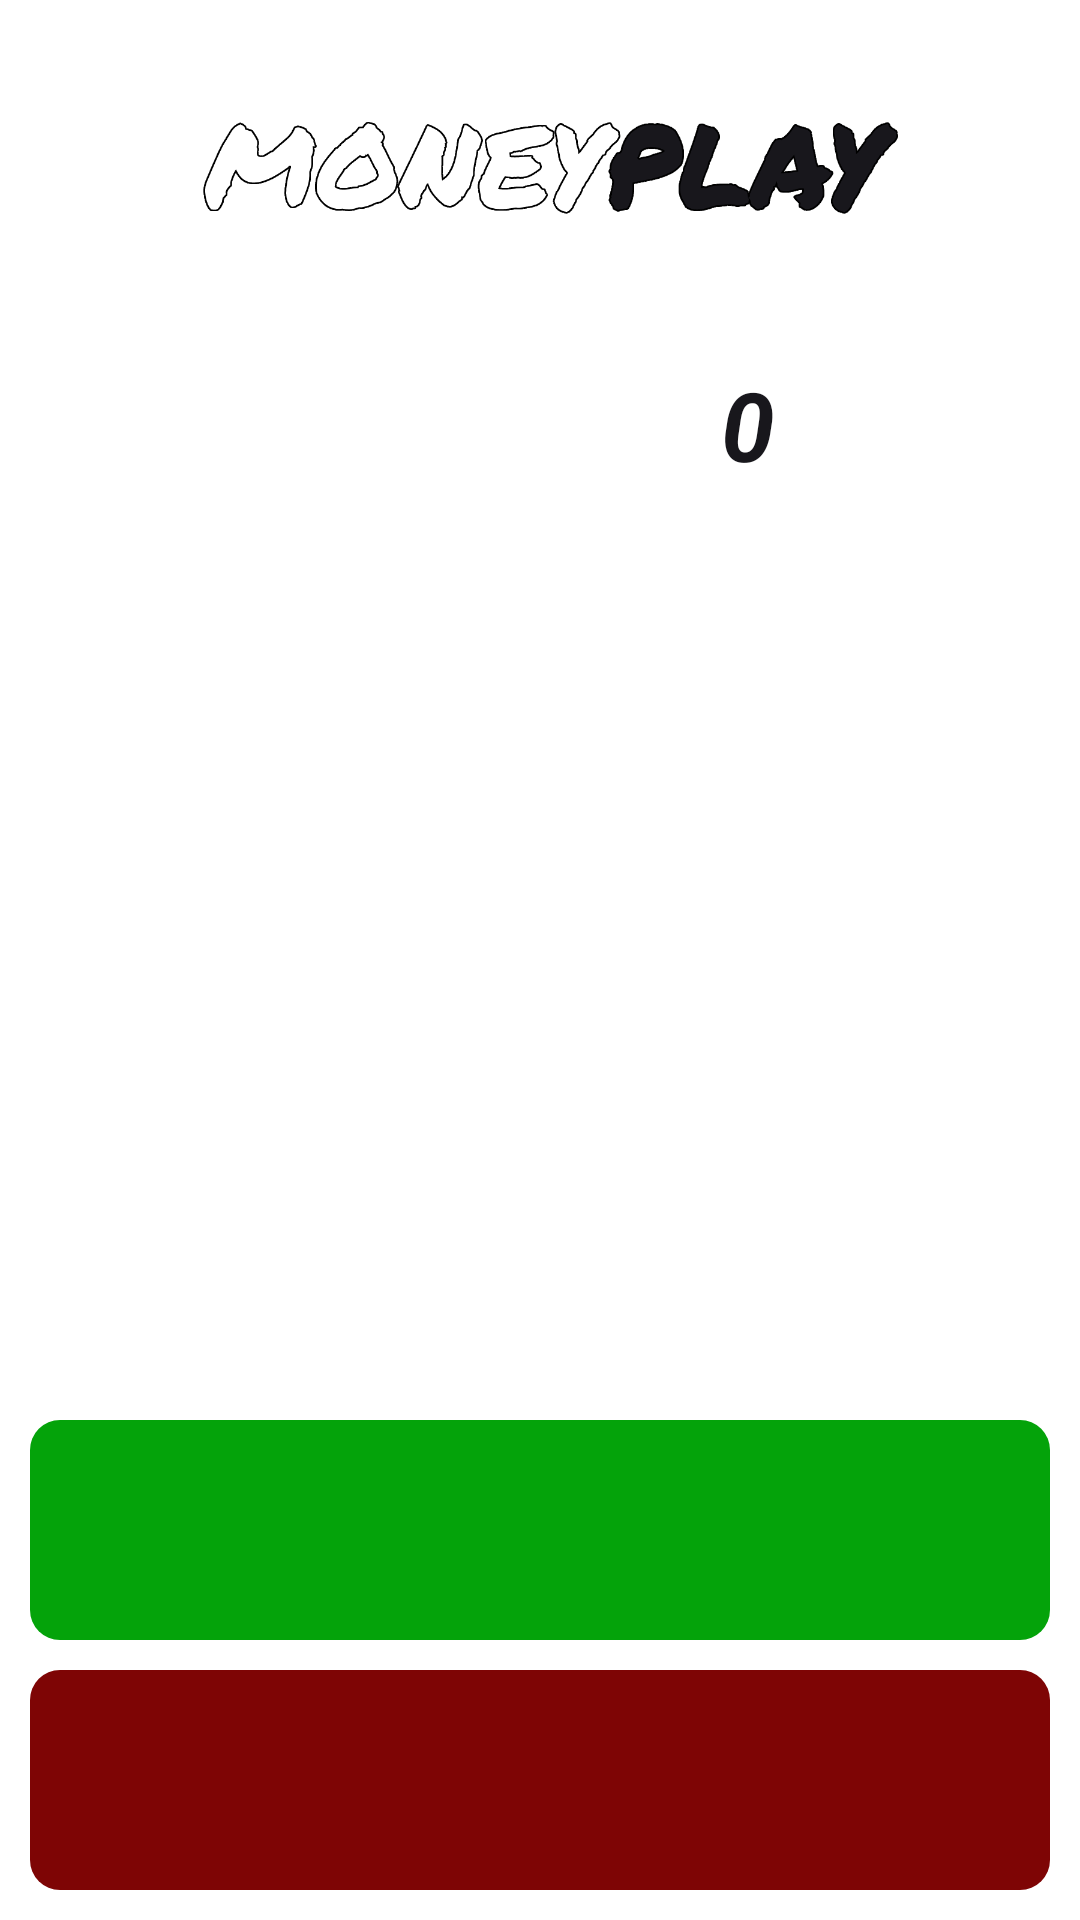

Produce the Android XML layout that renders to this screen, including the resource entries it uses.
<!-- AndroidManifest.xml: application theme Theme.Testovoe14 -->
<!-- res/layout/activity_earn.xml -->
<?xml version="1.0" encoding="utf-8"?>
<androidx.constraintlayout.widget.ConstraintLayout xmlns:android="http://schemas.android.com/apk/res/android"
    xmlns:app="http://schemas.android.com/apk/res-auto"
    xmlns:tools="http://schemas.android.com/tools"
    android:layout_width="match_parent"
    android:layout_height="match_parent"
    tools:context=".MenuActivity">

    <ImageView
        android:id="@+id/imageViewFon2"
        android:layout_width="match_parent"
        android:layout_height="match_parent"
        android:adjustViewBounds="true"
        android:scaleType="centerCrop"
        android:tint="?attr/colorPrimary"
        app:layout_constraintBottom_toBottomOf="parent"
        app:layout_constraintEnd_toEndOf="parent"
        app:layout_constraintStart_toStartOf="parent"
        app:layout_constraintTop_toTopOf="parent" />

    <ImageView
        android:id="@+id/imageMoneyPlay"
        android:layout_width="wrap_content"
        android:layout_height="120dp"
        android:adjustViewBounds="true"
        android:paddingStart="15dp"
        android:paddingEnd="15dp"
        android:scaleType="centerCrop"
        android:scaleX="1.2"
        android:scaleY="1.2"
        android:src="@drawable/moneyplay"
        app:layout_constraintEnd_toEndOf="parent"
        app:layout_constraintStart_toStartOf="parent"
        app:layout_constraintTop_toTopOf="parent" />

    <androidx.appcompat.widget.LinearLayoutCompat
        android:id="@+id/lay"
        android:layout_width="match_parent"
        android:layout_height="wrap_content"
        android:layout_marginStart="20dp"
        android:layout_marginEnd="20dp"
        android:layout_marginBottom="20dp"
        android:orientation="horizontal"
        app:layout_constraintStart_toStartOf="parent"
        app:layout_constraintEnd_toEndOf="parent"
        app:layout_constraintTop_toBottomOf="@id/imageMoneyPlay">

        <TextView
            android:id="@+id/textViewScore"
            android:layout_width="0dp"
            android:layout_height="wrap_content"
            android:layout_weight="0.7"
            android:text="YOUR SCORE:"
            android:textAlignment="textEnd"
            android:textColor="@color/white"
            android:textSize="32sp"
            android:textStyle="bold|italic" />

        <TextView
            android:id="@+id/textViewKolvo"
            android:layout_width="0dp"
            android:layout_height="wrap_content"
            android:layout_marginEnd="5dp"
            android:layout_weight="0.3"
            android:text="0"
            android:textAlignment="textStart"
            android:textColor="@color/main"
            android:textSize="32sp"
            android:textStyle="bold|italic" />

    </androidx.appcompat.widget.LinearLayoutCompat>

    <TextView
        android:id="@+id/textViewQuestion"
        android:layout_width="match_parent"
        android:layout_height="wrap_content"
        android:layout_marginStart="10dp"
        android:layout_marginEnd="10dp"
        android:padding="30dp"
        android:text=""
        android:textAlignment="center"
        android:textColor="?attr/colorPrimaryVariant"
        android:textSize="32sp"
        android:textStyle="bold|italic"
        app:layout_constraintBottom_toTopOf="@id/buttonTrue"
        app:layout_constraintEnd_toEndOf="parent"
        app:layout_constraintStart_toStartOf="parent"
        app:layout_constraintTop_toBottomOf="@id/lay" />


    <androidx.appcompat.widget.AppCompatButton
        android:id="@+id/buttonTrue"
        android:layout_width="match_parent"
        android:layout_height="wrap_content"
        android:layout_margin="10dp"
        android:background="@drawable/button_green"
        android:padding="10dp"
        android:text="TRUE"
        android:textColor="?attr/colorPrimaryVariant"
        android:textSize="40sp"
        android:textStyle="italic"
        app:layout_constraintBottom_toTopOf="@id/buttonFalse"
        app:layout_constraintEnd_toEndOf="@id/buttonFalse"
        app:layout_constraintStart_toStartOf="parent" />

    <androidx.appcompat.widget.AppCompatButton
        android:id="@+id/buttonFalse"
        android:layout_width="match_parent"
        android:layout_height="wrap_content"
        android:layout_margin="10dp"
        android:background="@drawable/button_red"
        android:padding="10dp"
        android:text="FALSE"
        android:textColor="?attr/colorPrimaryVariant"
        android:textSize="40sp"
        android:textStyle="italic"
        app:layout_constraintBottom_toBottomOf="parent"
        app:layout_constraintEnd_toEndOf="parent"
        app:layout_constraintStart_toStartOf="parent" />

</androidx.constraintlayout.widget.ConstraintLayout>
<!-- resources referenced by this layout -->
<resources>
  <color name="main">#18171c</color>
  <color name="white">#FFFFFFFF</color>
  <!-- drawable button_green (drawable) -->
  <?xml version="1.0" encoding="utf-8"?>
  <shape xmlns:android="http://schemas.android.com/apk/res/android"
      android:shape="rectangle">
      <corners android:radius="10dp" />
      <solid android:color="#04A30A" />
  </shape>
  <!-- drawable button_red (drawable) -->
  <?xml version="1.0" encoding="utf-8"?>
  <shape xmlns:android="http://schemas.android.com/apk/res/android"
      android:shape="rectangle">
      <corners android:radius="10dp" />
      <solid android:color="#7E0505" />
  </shape>
  <!-- drawable moneyplay: png bitmap (drawable, 19195 bytes) -->
  <style name="Theme.Testovoe14" parent="Theme.MaterialComponents.DayNight.NoActionBar">
          
          <item name="colorPrimary">@color/tint_blue</item>
          <item name="colorPrimaryVariant">@color/white</item>
          <item name="colorOnPrimary">@color/white</item>
          
          <item name="colorSecondary">@color/main</item>
          <item name="colorSecondaryVariant">@color/black</item>
          <item name="colorOnSecondary">@color/black</item>
          
          <item name="android:statusBarColor">#00D10ABF</item>
          
      </style>
  <color name="tint_blue">#CB1F75FE</color>
  <color name="black">#FF000000</color>
</resources>
